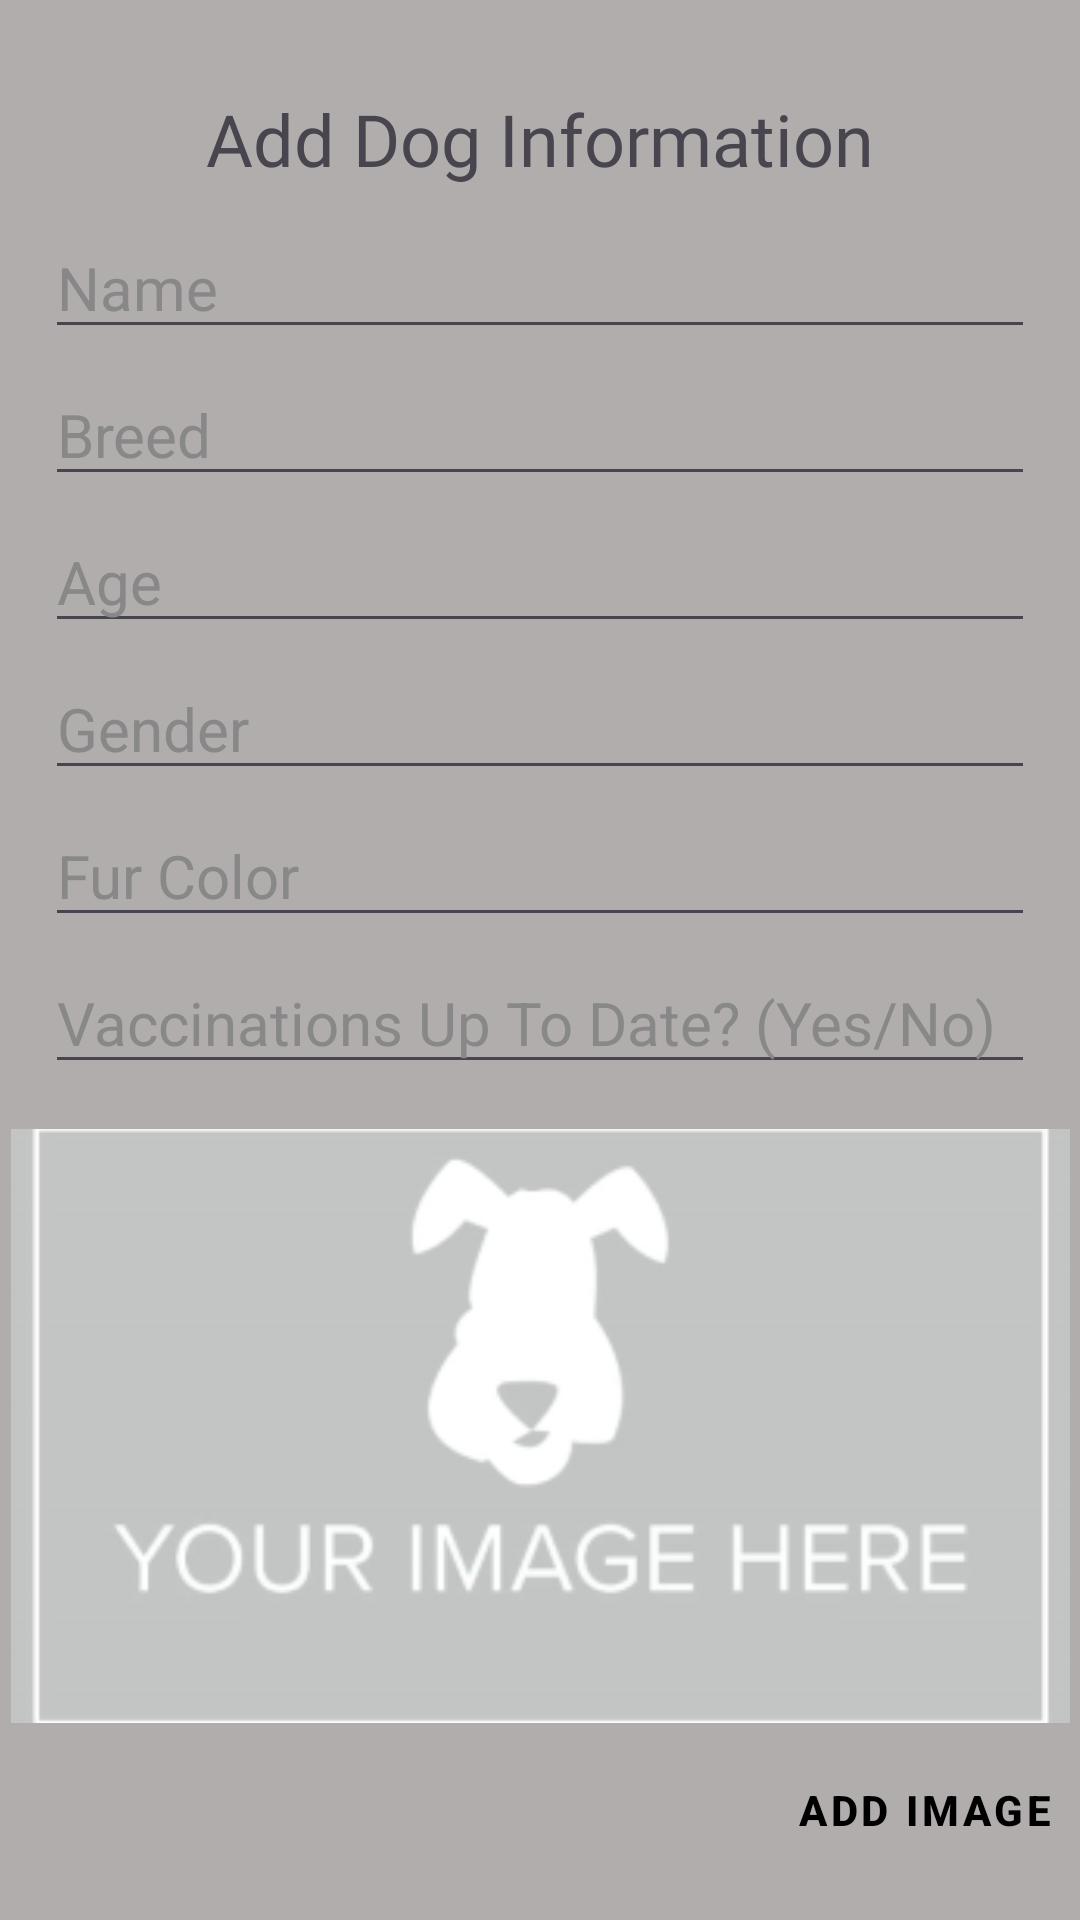

Here is an Android app screen rendered from its layout file. Give the layout XML and the strings, colors and styles it references.
<!-- AndroidManifest.xml: application theme Theme.CSI460_Midterm_MM -->
<!-- res/layout/activity_add_dog.xml -->
<?xml version="1.0" encoding="utf-8"?>
<androidx.constraintlayout.widget.ConstraintLayout xmlns:android="http://schemas.android.com/apk/res/android"
    xmlns:app="http://schemas.android.com/apk/res-auto"
    xmlns:tools="http://schemas.android.com/tools"
    android:layout_width="match_parent"
    android:layout_height="match_parent"
    android:background="#B1ADAD"
    tools:context=".AddDog">


    <EditText
        android:id="@+id/dogName"
        android:layout_width="0dp"
        android:layout_height="wrap_content"
        android:layout_marginStart="15dp"
        android:layout_marginTop="10dp"
        android:layout_marginEnd="15dp"
        android:backgroundTint="@color/bright_foreground_dark"
        android:hint="Name"
        android:textColor="@color/system_neutral1_800"
        android:textColorHint="#888888"
        android:textSize="20dp"
        app:layout_constraintEnd_toEndOf="parent"
        app:layout_constraintHorizontal_bias="0.0"
        app:layout_constraintStart_toStartOf="parent"
        app:layout_constraintTop_toBottomOf="@+id/textView2" />

    <EditText
        android:id="@+id/dogBreed"
        android:layout_width="0dp"
        android:layout_height="wrap_content"
        android:layout_marginStart="15dp"
        android:layout_marginTop="5dp"
        android:layout_marginEnd="15dp"
        android:backgroundTint="@color/bright_foreground_dark"
        android:hint="Breed"
        android:textColor="@color/system_neutral1_800"
        android:textColorHint="#888888"
        android:textSize="20dp"
        app:layout_constraintEnd_toEndOf="parent"
        app:layout_constraintHorizontal_bias="1.0"
        app:layout_constraintStart_toStartOf="parent"
        app:layout_constraintTop_toBottomOf="@id/dogName" />

    <EditText
        android:id="@+id/dogAge"
        android:layout_width="0dp"
        android:layout_height="wrap_content"
        android:layout_marginStart="15dp"
        android:layout_marginTop="5dp"
        android:layout_marginEnd="15dp"
        android:backgroundTint="@color/bright_foreground_dark"
        android:hint="Age"
        android:inputType="number"
        android:textColor="@color/system_neutral1_800"
        android:textColorHint="#888888"
        android:textSize="20dp"
        app:layout_constraintEnd_toEndOf="parent"
        app:layout_constraintHorizontal_bias="1.0"
        app:layout_constraintStart_toStartOf="parent"
        app:layout_constraintTop_toBottomOf="@+id/dogBreed" />

    <EditText
        android:id="@+id/dogGender"
        android:layout_width="0dp"
        android:layout_height="wrap_content"
        android:layout_marginStart="15dp"
        android:layout_marginTop="5dp"
        android:layout_marginEnd="15dp"
        android:backgroundTint="@color/bright_foreground_dark"
        android:hint="Gender"
        android:textColor="@color/system_neutral1_800"
        android:textColorHint="#888888"
        android:textSize="20dp"
        app:layout_constraintEnd_toEndOf="parent"
        app:layout_constraintHorizontal_bias="0.0"
        app:layout_constraintStart_toStartOf="parent"
        app:layout_constraintTop_toBottomOf="@+id/dogAge" />

    <EditText
        android:id="@+id/dogFurColor"
        android:layout_width="0dp"
        android:layout_height="wrap_content"
        android:layout_marginStart="15dp"
        android:layout_marginTop="5dp"
        android:layout_marginEnd="15dp"
        android:backgroundTint="@color/bright_foreground_dark"
        android:hint="Fur Color"
        android:textColor="@color/system_neutral1_800"
        android:textColorHint="#888888"
        android:textSize="20dp"
        app:layout_constraintEnd_toEndOf="parent"
        app:layout_constraintHorizontal_bias="0.0"
        app:layout_constraintStart_toStartOf="parent"
        app:layout_constraintTop_toBottomOf="@+id/dogGender" />

    <EditText
        android:id="@+id/dogVaccinated"
        android:layout_width="0dp"
        android:layout_height="wrap_content"
        android:layout_marginStart="15dp"
        android:layout_marginTop="5dp"
        android:layout_marginEnd="15dp"
        android:backgroundTint="@color/bright_foreground_dark"
        android:hint="Vaccinations Up To Date? (Yes/No)"
        android:textColor="@color/system_neutral1_800"
        android:textColorHint="#888888"
        android:textSize="20dp"
        app:layout_constraintEnd_toEndOf="parent"
        app:layout_constraintHorizontal_bias="0.0"
        app:layout_constraintStart_toStartOf="parent"
        app:layout_constraintTop_toBottomOf="@+id/dogFurColor" />

    <ImageView
        android:id="@+id/dogImg"
        android:layout_width="353dp"
        android:layout_height="198dp"
        android:layout_marginTop="15dp"
        android:scaleType="centerCrop"
        android:src="@drawable/dog_placeholder"
        app:layout_constraintEnd_toEndOf="parent"
        app:layout_constraintStart_toStartOf="parent"
        app:layout_constraintTop_toBottomOf="@+id/dogVaccinated" />

    <Button
        android:id="@+id/imgBtn"
        style="@style/Widget.MaterialComponents.Button.OutlinedButton"
        android:layout_width="wrap_content"
        android:layout_height="wrap_content"
        android:layout_marginTop="5dp"
        android:backgroundTint="#d5d8dc"
        android:padding="6dp"
        android:text="Add Image"
        android:textColor="#000000"
        android:textSize="14sp"
        android:textStyle="bold"
        app:layout_constraintEnd_toEndOf="@+id/dogImg"
        app:layout_constraintTop_toBottomOf="@+id/dogImg"
        app:strokeColor="@color/system_neutral1_600"
        app:strokeWidth="2.5dp" />

    <Button
        android:id="@+id/submitBtn"
        style="@style/Widget.MaterialComponents.Button.OutlinedButton"
        android:layout_width="wrap_content"
        android:layout_height="wrap_content"
        android:layout_marginTop="10dp"
        android:backgroundTint="#d5d8dc"
        android:padding="6dp"
        android:text="Submit"
        android:textColor="#0000ff"
        android:textSize="14sp"
        android:textStyle="bold"
        app:layout_constraintEnd_toStartOf="@+id/seeAllBtn"
        app:layout_constraintHorizontal_bias="0.5"
        app:layout_constraintStart_toStartOf="parent"
        app:layout_constraintTop_toBottomOf="@+id/imgBtn"
        app:strokeColor="@color/system_neutral1_600"
        app:strokeWidth="2.5dp" />

    <Button
        android:id="@+id/seeAllBtn"
        style="@style/Widget.MaterialComponents.Button.OutlinedButton"
        android:layout_width="wrap_content"
        android:layout_height="wrap_content"
        android:layout_marginTop="10dp"
        android:backgroundTint="#d5d8dc"
        android:padding="6dp"
        android:text="See All"
        android:textColor="#0000ff"
        android:textSize="14sp"
        android:textStyle="bold"
        app:layout_constraintEnd_toEndOf="parent"
        app:layout_constraintHorizontal_bias="0.5"
        app:layout_constraintStart_toEndOf="@+id/submitBtn"
        app:layout_constraintTop_toBottomOf="@+id/imgBtn"
        app:strokeColor="@color/system_neutral1_600"
        app:strokeWidth="2.5dp" />

    <TextView
        android:id="@+id/textView2"
        android:layout_width="wrap_content"
        android:layout_height="wrap_content"
        android:layout_marginTop="30dp"
        android:fontFamily="@font/tenor_sans"
        android:text="Add Dog Information"
        android:textColor="@color/accessibility_color_inversion_background"
        android:textSize="24sp"
        app:layout_constraintEnd_toEndOf="parent"
        app:layout_constraintStart_toStartOf="parent"
        app:layout_constraintTop_toTopOf="parent" />

</androidx.constraintlayout.widget.ConstraintLayout>
<!-- resources referenced by this layout -->
<resources>
  <!-- drawable dog_placeholder: png bitmap (drawable, 14034 bytes) -->
  <style name="Theme.CSI460_Midterm_MM" parent="Base.Theme.CSI460_Midterm_MM" />
  <style name="Base.Theme.CSI460_Midterm_MM" parent="Theme.Material3.DayNight.NoActionBar">
          
          
      </style>
</resources>
